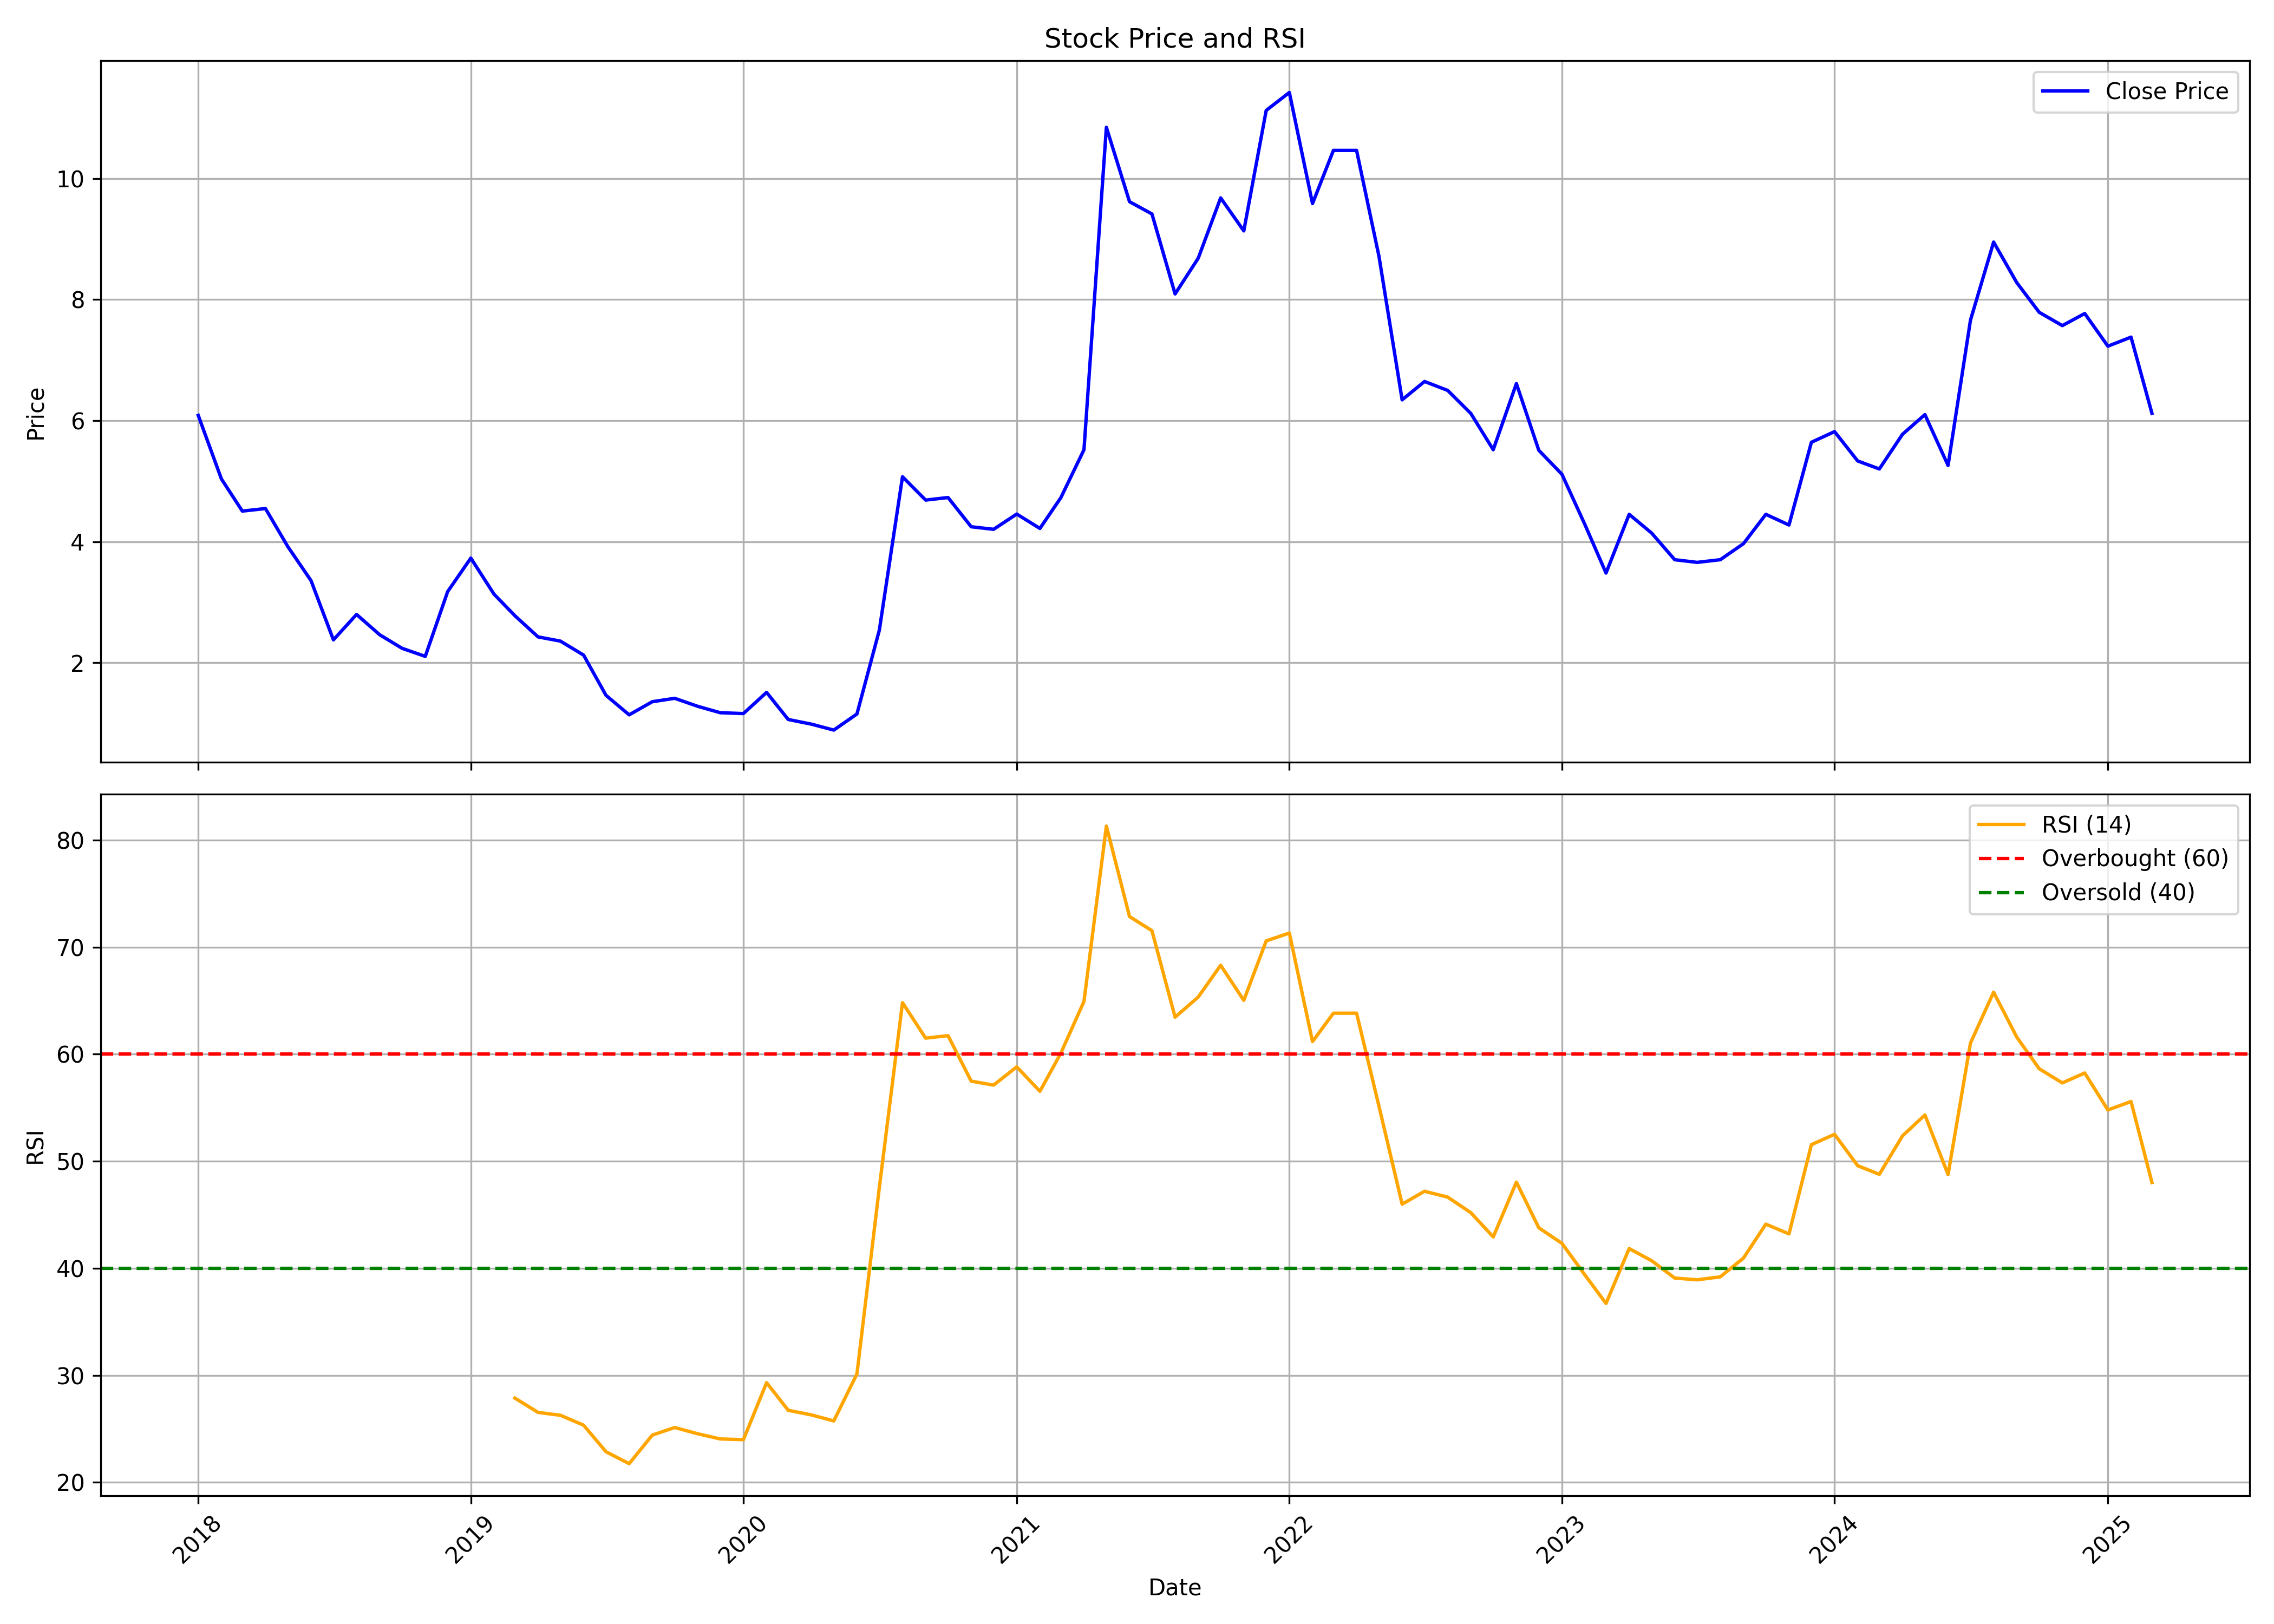

The file beside this chart, header and first rows:
, date, symbol, open, high, low, close, volume, rsi
0, 2018-01-01, AJOONI, 5.038, 7.97, 5.038, 6.087, 39445096, 
1, 2018-02-01, AJOONI, 6.122, 6.507, 5.038, 5.038, 2572498, 
2, 2018-03-01, AJOONI, 5.318, 5.598, 3.918, 4.506, 1629247, 
3, 2018-04-01, AJOONI, 4.233, 4.821, 4.233, 4.548, 886079, 
4, 2018-05-01, AJOONI, 4.548, 5.71, 3.541, 3.918, 943247, 
5, 2018-06-01, AJOONI, 3.666, 4.457, 2.771, 3.359, 971829, 
6, 2018-07-01, AJOONI, 3.359, 3.359, 2.239, 2.379, 1086164, 
7, 2018-08-01, AJOONI, 2.393, 3.191, 2.379, 2.799, 428748, 
8, 2018-09-01, AJOONI, 2.463, 2.946, 2.379, 2.463, 342998, 
9, 2018-10-01, AJOONI, 2.463, 2.463, 1.637, 2.239, 543082, 
10, 2018-11-01, AJOONI, 2.239, 2.764, 1.826, 2.106, 743165, 
11, 2018-12-01, AJOONI, 2.512, 3.429, 1.889, 3.177, 1629250, 
12, 2019-01-01, AJOONI, 3.177, 4.114, 2.904, 3.729, 23466967, 
13, 2019-02-01, AJOONI, 3.652, 4.058, 3.135, 3.135, 4373252, 
14, 2019-03-01, AJOONI, 3.135, 3.687, 2.778, 2.778, 2486752, 27.88
15, 2019-04-01, AJOONI, 2.778, 2.939, 2.428, 2.428, 457330, 26.54
16, 2019-05-01, AJOONI, 2.428, 2.519, 2.162, 2.358, 514498, 26.27
17, 2019-06-01, AJOONI, 2.358, 2.358, 1.924, 2.127, 771748, 25.35
18, 2019-07-01, AJOONI, 2.127, 2.127, 1.462, 1.462, 543078, 22.86
19, 2019-08-01, AJOONI, 1.462, 1.462, 1.141, 1.141, 428747, 21.75
20, 2019-09-01, AJOONI, 1.141, 1.357, 1.092, 1.357, 200081, 24.42
21, 2019-10-01, AJOONI, 1.42, 1.546, 1.399, 1.413, 342997, 25.13
22, 2019-11-01, AJOONI, 1.343, 1.343, 1.28, 1.28, 85749, 24.54
23, 2019-12-01, AJOONI, 1.176, 1.231, 1.12, 1.176, 342996, 24.06
24, 2020-01-01, AJOONI, 1.176, 1.176, 1.113, 1.162, 171499, 23.99
25, 2020-02-01, AJOONI, 1.162, 1.539, 1.12, 1.511, 3887338, 29.32
26, 2020-03-01, AJOONI, 1.581, 1.658, 1.015, 1.064, 714578, 26.74
27, 2020-04-01, AJOONI, 1.064, 1.064, 0.9446, 0.9866, 171498, 26.31
28, 2020-05-01, AJOONI, 0.9866, 0.9866, 0.8886, 0.8886, 114332, 25.74
29, 2020-06-01, AJOONI, 0.8886, 1.162, 0.8886, 1.155, 971829, 30.13
30, 2020-07-01, AJOONI, 1.162, 2.554, 1.106, 2.54, 3086997, 47.55
31, 2020-08-01, AJOONI, 2.414, 5.108, 2.414, 5.073, 11004603, 64.81
32, 2020-09-01, AJOONI, 4.884, 5.038, 4.128, 4.688, 4344669, 61.5
33, 2020-10-01, AJOONI, 4.744, 4.898, 4.618, 4.73, 3658667, 61.73
34, 2020-11-01, AJOONI, 4.702, 4.702, 4.247, 4.247, 1171915, 57.48
35, 2020-12-01, AJOONI, 4.079, 4.576, 3.988, 4.205, 1857916, 57.11
36, 2021-01-01, AJOONI, 4.205, 4.856, 4.079, 4.457, 4973506, 58.82
37, 2021-02-01, AJOONI, 4.59, 4.681, 4.17, 4.219, 3658669, 56.53
38, 2021-03-01, AJOONI, 4.254, 4.976, 4.142, 4.727, 2429390, 60.1
39, 2021-04-01, AJOONI, 4.805, 5.598, 4.696, 5.52, 6259133, 64.93
40, 2021-05-01, AJOONI, 5.473, 11.77, 5.256, 10.85, 22779955, 81.31
41, 2021-06-01, AJOONI, 10.31, 10.31, 7.184, 9.617, 16850643, 72.86
42, 2021-07-01, AJOONI, 9.874, 10.01, 7.93, 9.415, 11491597, 71.54
43, 2021-08-01, AJOONI, 9.726, 10.02, 7.464, 8.093, 8628069, 63.46
44, 2021-09-01, AJOONI, 8.008, 8.77, 7.673, 8.684, 6502440, 65.34
45, 2021-10-01, AJOONI, 8.637, 10.42, 7.666, 9.679, 24570599, 68.31
46, 2021-11-01, AJOONI, 10.18, 10.42, 8.676, 9.135, 4374879, 65.03
47, 2021-12-01, AJOONI, 9.244, 11.2, 8.56, 11.13, 11983640, 70.59
48, 2022-01-01, AJOONI, 11.27, 12.11, 10.11, 11.42, 20515234, 71.32
49, 2022-02-01, AJOONI, 11.42, 13.35, 8.179, 9.586, 31285401, 61.18
50, 2022-03-01, AJOONI, 9.586, 11.06, 8.498, 10.46, 10519621, 63.83
51, 2022-04-01, AJOONI, 10.55, 11.2, 9.64, 10.46, 7873399, 63.83
52, 2022-05-01, AJOONI, 10.42, 10.88, 7.953, 8.715, 2599342, 55.14
53, 2022-06-01, AJOONI, 8.715, 9.003, 6.189, 6.344, 11846198, 45.99
54, 2022-07-01, AJOONI, 6.461, 7.557, 5.559, 6.647, 11291983, 47.2
55, 2022-08-01, AJOONI, 6.655, 7.448, 6.258, 6.499, 31841017, 46.65
56, 2022-09-01, AJOONI, 6.422, 6.717, 4.976, 6.119, 74707294, 45.2
57, 2022-10-01, AJOONI, 6.227, 7.386, 4.82, 5.52, 16058946, 42.93
58, 2022-11-01, AJOONI, 5.559, 7.318, 5.248, 6.613, 24429885, 48.05
59, 2022-12-01, AJOONI, 6.613, 6.965, 5.026, 5.51, 39988920, 43.78
... 27 more rows
